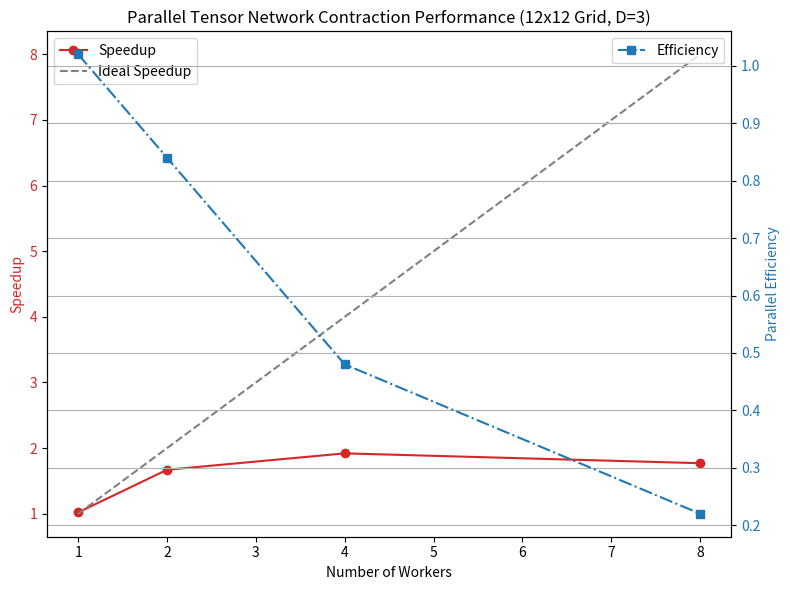

Generate this figure with matplotlib:
import matplotlib.pyplot as plt

workers = [1, 2, 4, 8]
time = [17.8344, 10.8477, 9.4121, 10.2356]
speedup = [1.02, 1.67, 1.92, 1.77]
efficiency = [1.02, 0.84, 0.48, 0.22]

fig, ax1 = plt.subplots(figsize=(8, 6))

color = 'tab:red'
ax1.set_xlabel('Number of Workers')
ax1.set_ylabel('Speedup', color=color)
ax1.plot(workers, speedup, marker='o', color=color, label='Speedup')
ax1.plot(workers, workers, linestyle='--', color='gray', label='Ideal Speedup')
ax1.tick_params(axis='y', labelcolor=color)
ax1.legend(loc='upper left')

ax2 = ax1.twinx()  
color = 'tab:blue'
ax2.set_ylabel('Parallel Efficiency', color=color)  
ax2.plot(workers, efficiency, marker='s', linestyle='-.', color=color, label='Efficiency')
ax2.tick_params(axis='y', labelcolor=color)
ax2.legend(loc='upper right')

plt.title('Parallel Tensor Network Contraction Performance (12x12 Grid, D=3)')
fig.tight_layout()  
plt.grid(True)
plt.savefig('speedup_plot.png')
plt.show()
